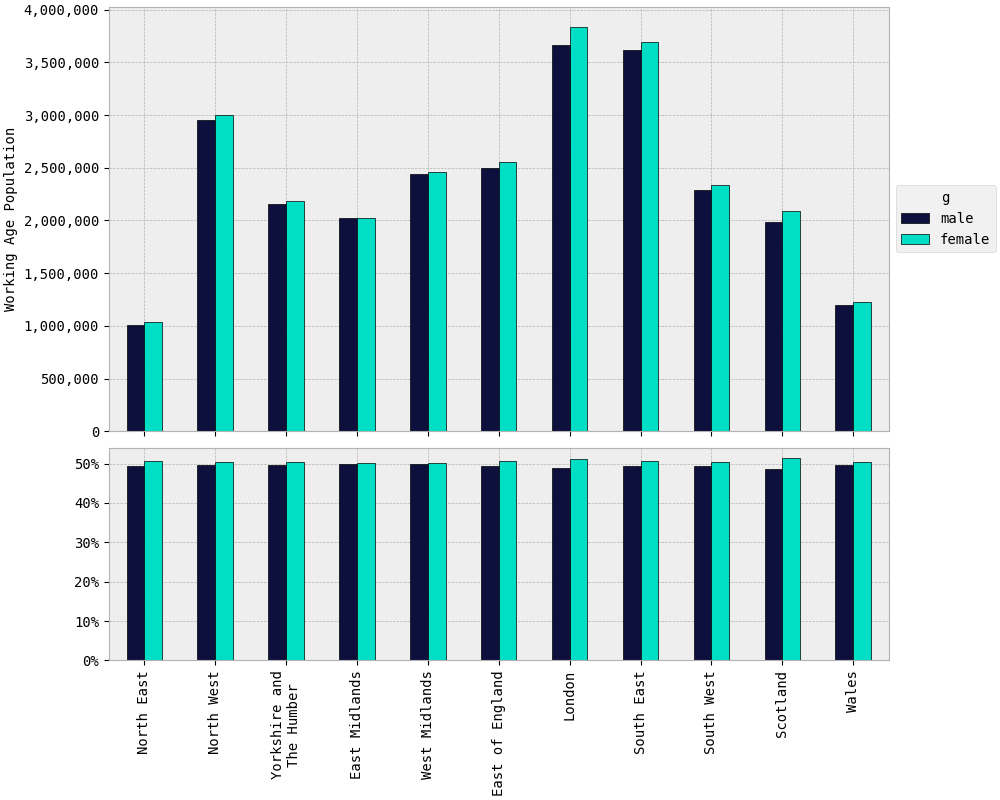

Data behind this chart, as committed beside it:
rgn2021+scotlandrgn_id, male, female
North East, 1,009,232, 1,033,924
North West, 2,950,801, 2,997,407
Yorkshire and The Humber, 2,153,335, 2,182,766
East Midlands, 2,019,998, 2,024,589
West Midlands, 2,436,685, 2,457,801
East of England, 2,493,622, 2,551,118
London, 3,666,968, 3,837,228
South East, 3,614,113, 3,692,004
South West, 2,290,243, 2,337,230
Scotland, 1,983,709, 2,092,798
Wales, 1,202,599, 1,226,750
TOTAL, 25,821,305, 26,433,616
